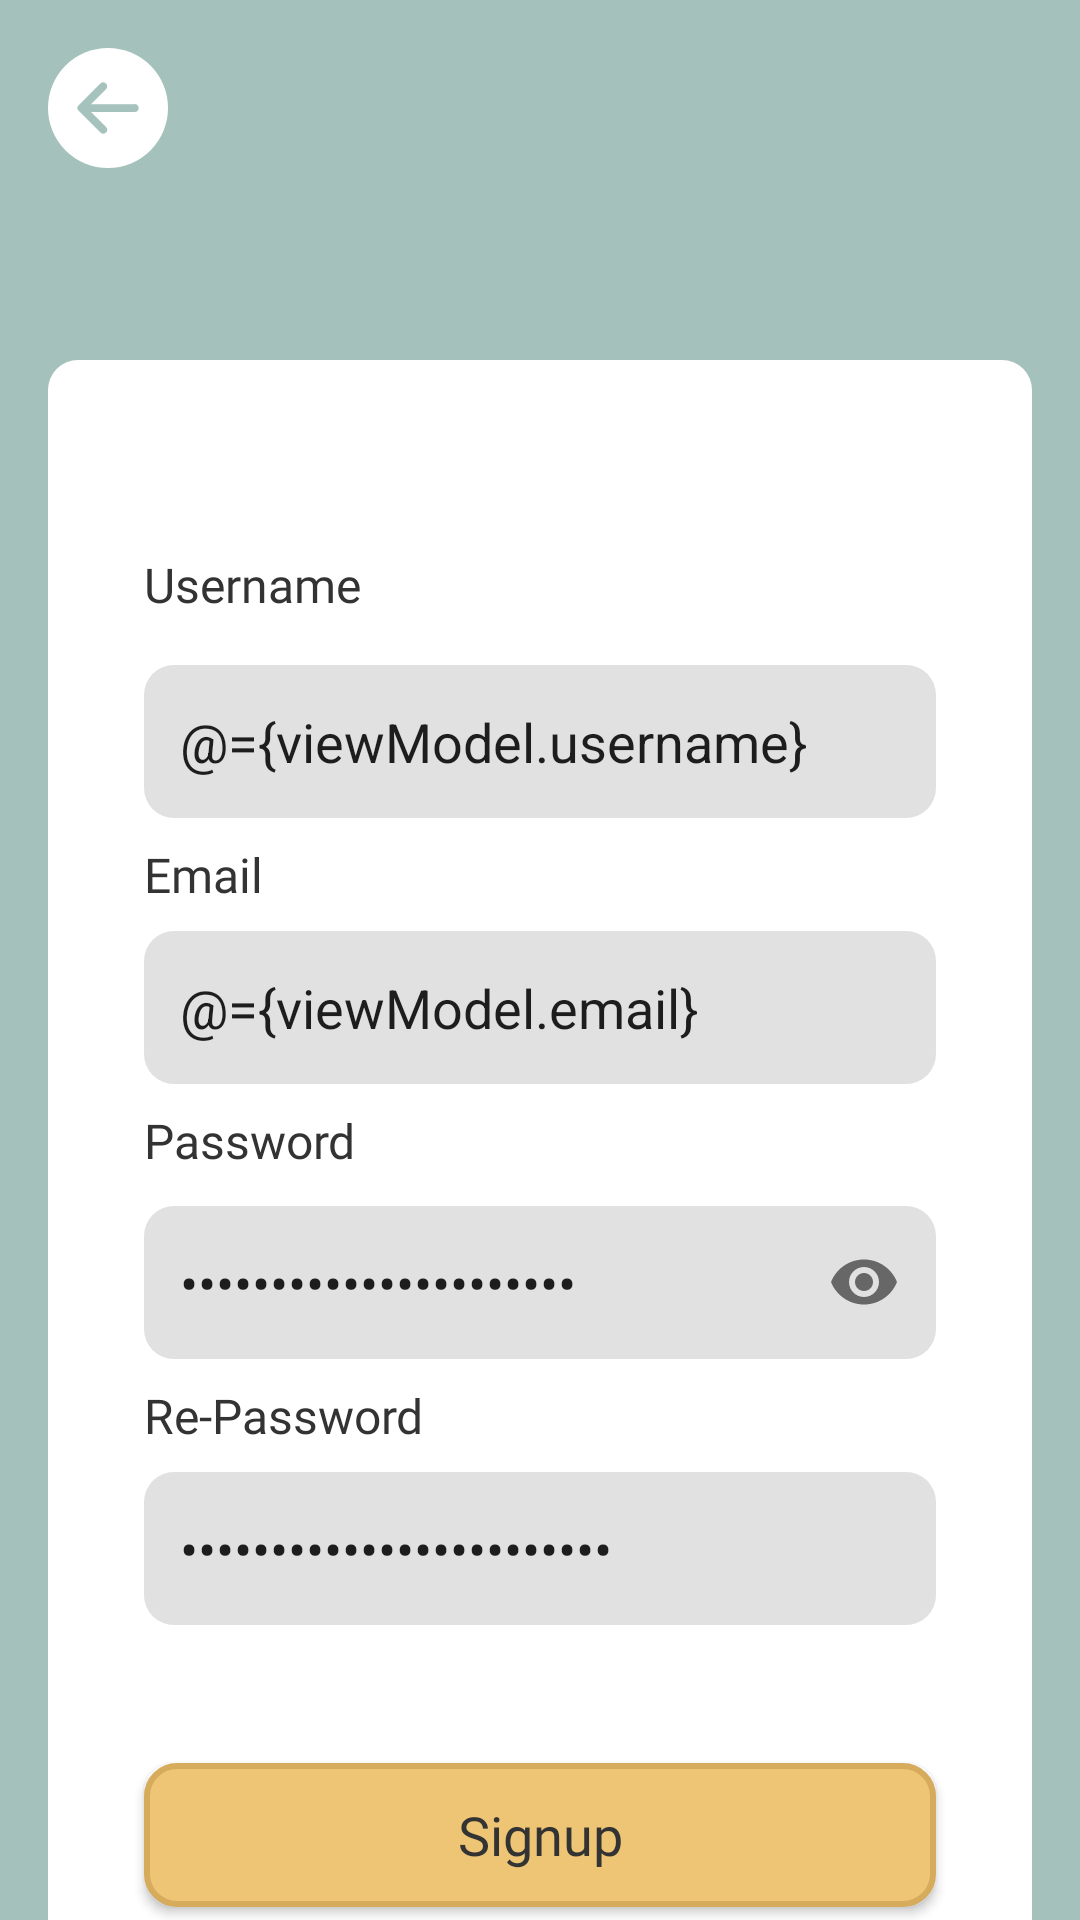

Produce the Android XML layout that renders to this screen, including the resource entries it uses.
<!-- AndroidManifest.xml: application theme Theme.AppCompat.Light.NoActionBar -->
<!-- res/layout/activity_sign_up.xml -->
<?xml version="1.0" encoding="utf-8"?>
<layout xmlns:android="http://schemas.android.com/apk/res/android"
    xmlns:app="http://schemas.android.com/apk/res-auto"
    xmlns:tools="http://schemas.android.com/tools">

    <data>

        <variable
            name="viewModel"
            type="com.gubake.ui.signUp.SignUpViewModel" />
    </data>


    <androidx.constraintlayout.widget.ConstraintLayout
        android:layout_width="match_parent"
        android:layout_height="match_parent"
        android:background="@drawable/bg_green"
        tools:context=".ui.signUp.SignUpActivity">

        <androidx.core.widget.NestedScrollView
            android:layout_width="match_parent"
            android:layout_height="match_parent"
            tools:layout_editor_absoluteX="0dp"
            tools:layout_editor_absoluteY="-48dp">

            <androidx.constraintlayout.widget.ConstraintLayout
                android:layout_width="match_parent"
                android:layout_height="match_parent"
                android:layout_marginBottom="32dp">

                <ImageView
                    android:id="@+id/ic_back"
                    android:layout_width="40dp"
                    android:layout_height="40dp"
                    android:layout_margin="16dp"
                    android:contentDescription="@string/sign_up"
                    android:src="@drawable/ic_back_white"
                    app:layout_constraintStart_toStartOf="parent"
                    app:layout_constraintTop_toTopOf="parent" />

                <LinearLayout
                    android:layout_width="match_parent"
                    android:layout_height="wrap_content"
                    android:layout_marginStart="16dp"
                    android:layout_marginTop="64dp"
                    android:layout_marginEnd="16dp"
                    android:layout_marginBottom="16dp"
                    android:background="@drawable/bg_box_white_round"
                    android:orientation="vertical"
                    app:layout_constraintBottom_toBottomOf="parent"
                    app:layout_constraintEnd_toEndOf="parent"
                    app:layout_constraintStart_toStartOf="parent"
                    app:layout_constraintTop_toBottomOf="@id/ic_back">

                    <TextView
                        android:layout_width="wrap_content"
                        android:layout_height="wrap_content"
                        android:layout_marginStart="32dp"
                        android:layout_marginTop="64dp"
                        android:layout_marginEnd="32dp"
                        android:layout_marginBottom="8dp"
                        android:fontFamily="@font/comic"
                        android:text="@string/username"
                        android:textColor="@color/ColorBlackFont"
                        android:textSize="16sp" />

                    <com.google.android.material.textfield.TextInputEditText
                        android:id="@+id/etUsername"
                        android:layout_width="match_parent"
                        android:layout_height="51dp"
                        android:layout_marginStart="32dp"
                        android:layout_marginTop="8dp"
                        android:layout_marginEnd="32dp"
                        android:background="@drawable/bg_et_signinup"
                        android:padding="12dp"
                        android:text="@={viewModel.username}"
                        app:layout_constraintEnd_toEndOf="parent"
                        app:layout_constraintStart_toStartOf="@+id/tvEmail"
                        app:layout_constraintTop_toBottomOf="@+id/tvEmail" />

                    <TextView
                        android:layout_width="wrap_content"
                        android:layout_height="wrap_content"
                        android:layout_marginStart="32dp"
                        android:layout_marginTop="8dp"
                        android:layout_marginBottom="8dp"
                        android:fontFamily="@font/comic"
                        android:text="@string/email"
                        android:textColor="@color/ColorBlackFont"
                        android:textSize="16sp"
                        android:layout_marginEnd="32dp" />

                    <com.google.android.material.textfield.TextInputEditText
                        android:id="@+id/etEmail"
                        android:layout_width="match_parent"
                        android:layout_height="51dp"
                        android:layout_marginStart="32dp"
                        android:layout_marginEnd="32dp"
                        android:background="@drawable/bg_et_signinup"
                        android:padding="12dp"
                        android:text="@={viewModel.email}" />

                    <TextView
                        android:layout_width="wrap_content"
                        android:layout_height="wrap_content"
                        android:layout_marginStart="32dp"
                        android:layout_marginTop="8dp"
                        android:layout_marginEnd="32dp"

                        android:fontFamily="@font/comic"
                        android:text="@string/password"
                        android:textColor="@color/ColorBlackFont"
                        android:textSize="16sp" />

                    <com.google.android.material.textfield.TextInputLayout
                        android:id="@+id/textInputLayout"
                        android:layout_width="match_parent"
                        android:layout_height="wrap_content"
                        android:layout_marginStart="32dp"
                        android:layout_marginEnd="32dp"
                        app:layout_constraintEnd_toEndOf="parent"
                        app:layout_constraintStart_toStartOf="@+id/tvPassword"
                        app:layout_constraintTop_toBottomOf="@+id/tvPassword"
                        app:passwordToggleEnabled="true">

                        <com.google.android.material.textfield.TextInputEditText
                            android:id="@+id/etPassword"
                            android:layout_width="match_parent"
                            android:layout_height="51dp"
                            android:background="@drawable/bg_et_signinup"
                            android:inputType="textPassword"
                            android:padding="12dp"
                            android:text="@={viewModel.password}" />
                    </com.google.android.material.textfield.TextInputLayout>

                    <TextView
                        android:layout_width="wrap_content"
                        android:layout_height="wrap_content"
                        android:layout_marginStart="32dp"
                        android:layout_marginTop="8dp"
                        android:layout_marginEnd="32dp"
                        android:layout_marginBottom="8dp"
                        android:fontFamily="@font/comic"
                        android:text="@string/repassword"
                        android:textColor="@color/ColorBlackFont"
                        android:textSize="16sp" />

                    <com.google.android.material.textfield.TextInputEditText
                        android:id="@+id/etRePassword"
                        android:layout_width="match_parent"
                        android:layout_height="51dp"
                        android:layout_marginStart="32dp"
                        android:layout_marginEnd="32dp"
                        android:background="@drawable/bg_et_signinup"
                        android:inputType="textPassword"
                        android:padding="12dp"
                        android:text="@={viewModel.rePassword}" />

                    <Button
                        android:id="@+id/btn_sign_up"
                        android:layout_width="match_parent"
                        android:layout_height="wrap_content"
                        android:layout_gravity="center"
                        android:layout_marginStart="32dp"
                        android:layout_marginEnd="32dp"
                        android:layout_marginTop="46dp"
                        android:layout_marginBottom="64dp"
                        android:background="@drawable/bg_but_orange"
                        android:fontFamily="@font/comic_san"
                        android:text="@string/tvSignup"
                        android:textAllCaps="false"
                        android:textColor="@color/ColorBlackFont"
                        android:textSize="18sp" />

                </LinearLayout>
            </androidx.constraintlayout.widget.ConstraintLayout>
        </androidx.core.widget.NestedScrollView>
    </androidx.constraintlayout.widget.ConstraintLayout>
</layout>
<!-- resources referenced by this layout -->
<resources>
  <color name="ColorBlackFont">#333333</color>
      //color login and signup and MainMenu
  <!-- drawable bg_box_white_round (drawable) -->
  <?xml version="1.0" encoding="utf-8"?>
  <shape xmlns:android="http://schemas.android.com/apk/res/android">
      <solid android:color="@color/colorBgWhite" />
      <corners android:radius="10dp"/>
  </shape>
  <!-- drawable bg_but_orange (drawable) -->
  <?xml version="1.0" encoding="utf-8"?>
  <shape xmlns:android="http://schemas.android.com/apk/res/android">
      <solid android:color="@color/ColorBgButOrange" />
      <corners android:radius="10dp"/>
      <stroke android:width="2dp"
          android:color="@color/ColorStrokeOrange"/>
  </shape>
  <!-- drawable bg_et_signinup (drawable) -->
  <?xml version="1.0" encoding="utf-8"?>
  <selector xmlns:android="http://schemas.android.com/apk/res/android">
      <item android:drawable="@drawable/bg_et_green" android:state_focused="true" />
      <item android:drawable="@drawable/bg_et_green" android:state_pressed="true" />
      <item android:drawable="@drawable/bg_et_green" android:state_selected="true"/>
      <item android:drawable="@drawable/bg_et_gray"/>
  
  </selector>
  <!-- drawable bg_green (drawable) -->
  <?xml version="1.0" encoding="utf-8"?>
  <shape xmlns:android="http://schemas.android.com/apk/res/android">
      <solid android:color="@color/ColorBgGreen" />
  </shape>
  <!-- drawable ic_back_white (drawable) -->
  <vector xmlns:android="http://schemas.android.com/apk/res/android"
      android:width="48dp"
      android:height="48dp"
      android:viewportWidth="48"
      android:viewportHeight="48">
    <path
        android:pathData="M24,24m-24,0a24,24 0,1 1,48 0a24,24 0,1 1,-48 0"
        android:fillColor="#fff"/>
    <path
        android:pathData="M21,33.8a1.57,1.57 0,0 0,2.22 -2.22l-6,-6H34.6a1.57,1.57 0,1 0,0 -3.13H17.18l6,-6a1.58,1.58 0,0 0,0 -2.22,1.59 1.59,0 0,0 -2.22,0l-8.69,8.69a1.57,1.57 0,0 0,0 2.22Z"
        android:fillColor="#a5c2bc"/>
  </vector>
  <string name="email">Email</string>
  <string name="password">Password</string>
  <string name="repassword">Re-Password</string>
  <string name="sign_up">SIGN UP</string>
  <string name="tvSignup">Signup</string>
  <string name="username">Username</string>
  <color name="colorBgWhite">#FFFFFFFF</color>
  <color name="ColorBgButOrange">#EDC575</color>
  <color name="ColorStrokeOrange">#D6AB5C</color>
  <!-- drawable bg_et_green (drawable) -->
  <?xml version="1.0" encoding="utf-8"?>
  <shape xmlns:android="http://schemas.android.com/apk/res/android">
      <solid android:color="@color/colorBgWhite" />
      <stroke android:width="2dp"
          android:color="@color/ColorBgGreen"/>
      <corners android:radius="10dp"/>
  </shape>
  <!-- drawable bg_et_gray (drawable) -->
  <?xml version="1.0" encoding="utf-8"?>
  <shape xmlns:android="http://schemas.android.com/apk/res/android">
      <solid android:color="@color/ColorBgGray" />
      <corners android:radius="10dp"/>
  </shape>
  <color name="ColorBgGreen">#A4C1BB</color>
  <color name="ColorBgGray">#E1E1E1</color>
</resources>
